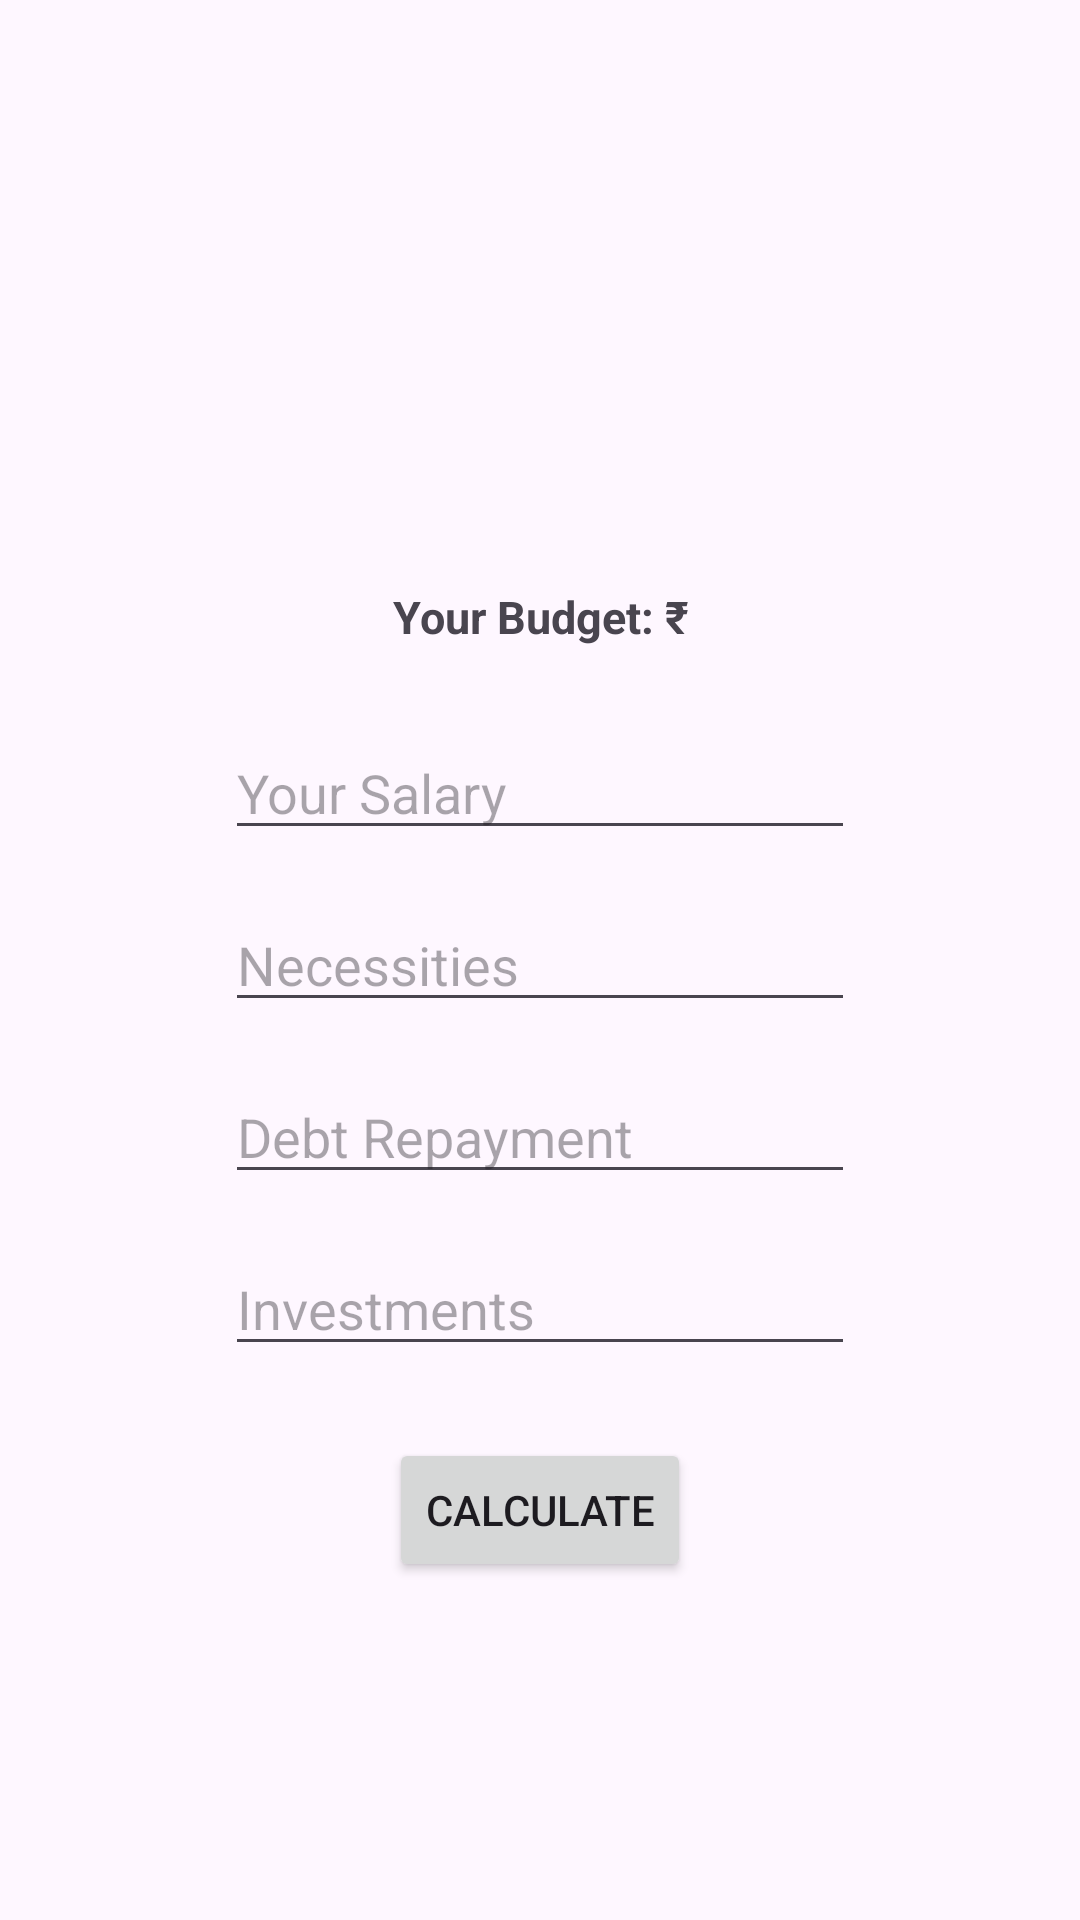

Layout XML and referenced resources for this Android screen:
<!-- AndroidManifest.xml: application theme Theme.Material3.Light -->
<!-- res/layout/activity_budget.xml -->
<?xml version="1.0" encoding="utf-8"?>
<androidx.constraintlayout.widget.ConstraintLayout xmlns:android="http://schemas.android.com/apk/res/android"
    xmlns:app="http://schemas.android.com/apk/res-auto"
    xmlns:tools="http://schemas.android.com/tools"
    android:id="@+id/main"
    android:layout_width="match_parent"
    android:layout_height="match_parent"
    tools:context=".Budget">

    <EditText
        android:id="@+id/edtTxtSalary"
        android:layout_width="wrap_content"
        android:layout_height="wrap_content"
        android:layout_marginBottom="16dp"
        android:ems="10"
        android:hint="Your Salary"
        android:inputType="text"
        app:layout_constraintBottom_toTopOf="@+id/edtTxtNecessity"
        app:layout_constraintEnd_toEndOf="@+id/edtTxtNecessity"
        app:layout_constraintStart_toStartOf="@+id/edtTxtNecessity" />

    <EditText
        android:id="@+id/edtTxtNecessity"
        android:layout_width="wrap_content"
        android:layout_height="wrap_content"
        android:ems="10"
        android:hint="Necessities"
        android:inputType="text"
        app:layout_constraintBottom_toBottomOf="parent"
        app:layout_constraintEnd_toEndOf="parent"
        app:layout_constraintHorizontal_bias="0.5"
        app:layout_constraintStart_toStartOf="parent"
        app:layout_constraintTop_toTopOf="parent"
        app:layout_constraintVertical_bias="0.5" />

    <EditText
        android:id="@+id/edtTxtRepayment"
        android:layout_width="wrap_content"
        android:layout_height="wrap_content"
        android:layout_marginTop="16dp"
        android:ems="10"
        android:hint="Debt Repayment"
        android:inputType="text"
        app:layout_constraintEnd_toEndOf="@+id/edtTxtNecessity"
        app:layout_constraintStart_toStartOf="@+id/edtTxtNecessity"
        app:layout_constraintTop_toBottomOf="@+id/edtTxtNecessity" />

    <EditText
        android:id="@+id/edtTxtInvestment"
        android:layout_width="wrap_content"
        android:layout_height="wrap_content"
        android:layout_marginTop="16dp"
        android:ems="10"
        android:hint="Investments"
        android:inputType="text"
        app:layout_constraintEnd_toEndOf="@+id/edtTxtRepayment"
        app:layout_constraintStart_toStartOf="@+id/edtTxtRepayment"
        app:layout_constraintTop_toBottomOf="@+id/edtTxtRepayment" />

    <Button
        android:id="@+id/btnCalculate"
        android:layout_width="wrap_content"
        android:layout_height="wrap_content"
        android:layout_marginTop="24dp"
        android:onClick="btnCalculate"
        android:text="Calculate"
        app:layout_constraintEnd_toEndOf="@+id/edtTxtInvestment"
        app:layout_constraintStart_toStartOf="@+id/edtTxtInvestment"
        app:layout_constraintTop_toBottomOf="@+id/edtTxtInvestment" />

    <TextView
        android:id="@+id/txtBudget"
        android:layout_width="103dp"
        android:layout_height="41dp"
        android:layout_marginBottom="16dp"
        android:gravity="center"
        android:text="Your Budget: ₹"
        android:textSize="15sp"
        android:textStyle="bold"
        app:layout_constraintBottom_toTopOf="@+id/edtTxtSalary"
        app:layout_constraintEnd_toEndOf="@+id/edtTxtSalary"
        app:layout_constraintStart_toStartOf="@+id/edtTxtSalary" />
</androidx.constraintlayout.widget.ConstraintLayout>
<!-- resources referenced by this layout -->
<resources>

</resources>
